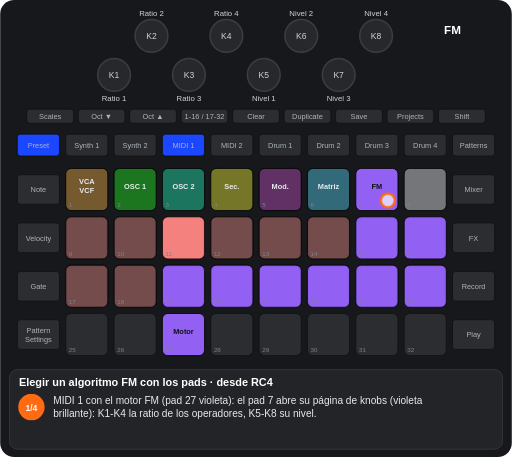
t = 0.00 s
t = 1.72 s: frame unchanged from t = 0.00 s, image omitted
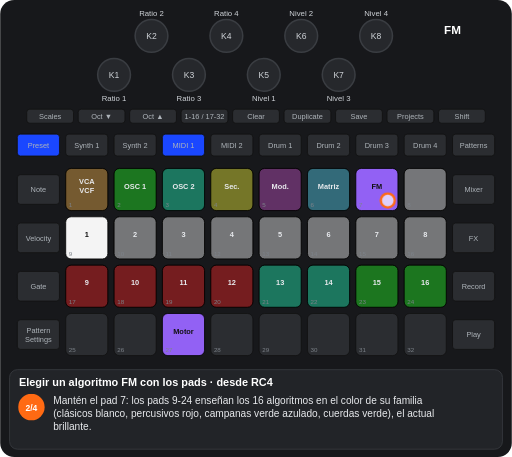
t = 2.92 s
t = 4.79 s: frame unchanged from t = 2.92 s, image omitted
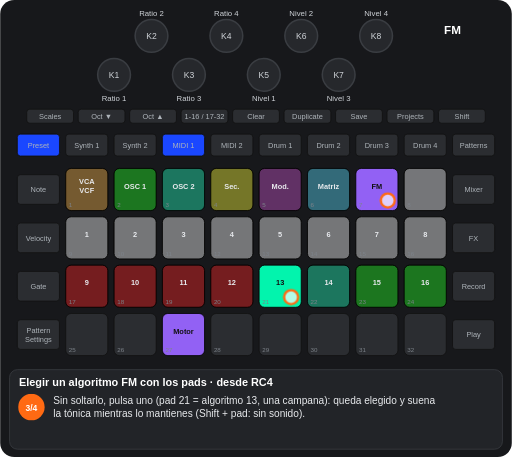
t = 6.51 s
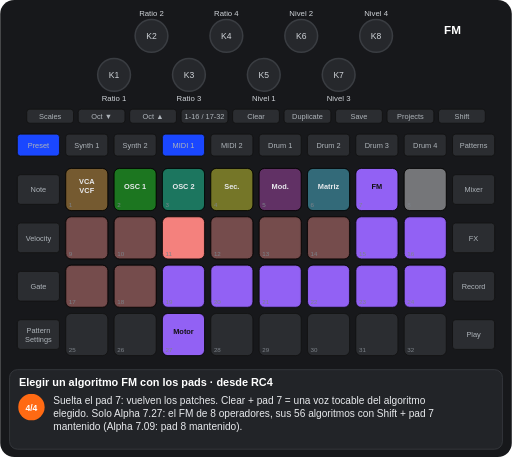
t = 7.70 s

The animated SVG that drew these frames (rendered in a browser with its animation timeline set to each time). Animation: 9 CSS @keyframes rules; one cycle of 9.57 s, repeats indefinitely.

<svg xmlns="http://www.w3.org/2000/svg" viewBox="0 0 656 586" width="656" height="586" font-family="Arial, Helvetica, sans-serif" role="img" aria-label="Elegir un algoritmo FM con los pads · desde RC4"><title>Elegir un algoritmo FM con los pads · desde RC4</title><style>.kb{fill:#26282c;stroke:#3a3d42;stroke-width:2}.kt{font-size:11px;fill:#cfd3d8;text-anchor:middle}.u{fill:#2b2d31;stroke:#111}.bt{font-size:9.5px;fill:#aeb4ba;text-anchor:middle}.pn{font-size:8px;fill:#7d838a}.pl{font-size:9.5px;font-weight:bold;text-anchor:middle}.kl{font-size:10px;fill:#cfd3d8;text-anchor:middle}.fg{fill:#fff;fill-opacity:.7;stroke:#ff6a13;stroke-width:3}.fo{fill:none;stroke:#ff6a13;stroke-width:3}.ta{fill:none;stroke:#ff6a13;stroke-width:3}.vw{font-size:15px;font-weight:bold;fill:#fff;text-anchor:middle}.ti{font-size:14px;font-weight:bold;fill:#fff}.cp{font-size:13px;fill:#e8eaed}.sn{font-size:11px;font-weight:bold;fill:#fff;text-anchor:middle}.b{animation:b .6s step-end infinite}@keyframes b{0%{opacity:1}50%{opacity:0}100%{opacity:0}}.v{animation:v 1.2s ease-in-out infinite}@keyframes v{0%{opacity:1}50%{opacity:.3}100%{opacity:1}}.g0{animation:kg0 9574ms step-end infinite}@keyframes kg0{0%{opacity:1}23.982%{opacity:0}73.888%{opacity:1}100%{opacity:1}}.g1{animation:kg1 9574ms step-end infinite;opacity:0}@keyframes kg1{0%{opacity:0}23.982%{opacity:1}50.094%{opacity:0}100%{opacity:0}}.g2{animation:kg2 9574ms step-end infinite;opacity:0}@keyframes kg2{0%{opacity:0}23.982%{opacity:1}73.888%{opacity:0}100%{opacity:0}}.g3{animation:kg3 9574ms step-end infinite;opacity:0}@keyframes kg3{0%{opacity:0}50.094%{opacity:1}73.888%{opacity:0}100%{opacity:0}}.g4{animation:kg4 9574ms step-end infinite}@keyframes kg4{0%{opacity:1}73.888%{opacity:0}100%{opacity:0}}.g5{animation:kg5 9574ms step-end infinite}@keyframes kg5{0%{opacity:1}23.982%{opacity:0}100%{opacity:0}}.g6{animation:kg6 9574ms step-end infinite;opacity:0}@keyframes kg6{0%{opacity:0}73.888%{opacity:1}100%{opacity:1}}</style><rect width="656" height="586" rx="18" fill="#17181b"/><circle cx="146" cy="96" r="21" class="kb"/><text x="146" y="100" class="kt">K1</text><circle cx="194" cy="46" r="21" class="kb"/><text x="194" y="50" class="kt">K2</text><circle cx="242" cy="96" r="21" class="kb"/><text x="242" y="100" class="kt">K3</text><circle cx="290" cy="46" r="21" class="kb"/><text x="290" y="50" class="kt">K4</text><circle cx="338" cy="96" r="21" class="kb"/><text x="338" y="100" class="kt">K5</text><circle cx="386" cy="46" r="21" class="kb"/><text x="386" y="50" class="kt">K6</text><circle cx="434" cy="96" r="21" class="kb"/><text x="434" y="100" class="kt">K7</text><circle cx="482" cy="46" r="21" class="kb"/><text x="482" y="50" class="kt">K8</text><rect x="34" y="140" width="60" height="18" rx="4" class="u"/><text x="64" y="152.5" class="bt">Scales</text><rect x="100" y="140" width="60" height="18" rx="4" class="u"/><text x="130" y="152.5" class="bt">Oct ▼</text><rect x="166" y="140" width="60" height="18" rx="4" class="u"/><text x="196" y="152.5" class="bt">Oct ▲</text><rect x="232" y="140" width="60" height="18" rx="4" class="u"/><text x="262" y="152.5" class="bt">1-16 / 17-32</text><rect x="298" y="140" width="60" height="18" rx="4" class="u"/><text x="328" y="152.5" class="bt">Clear</text><rect x="364" y="140" width="60" height="18" rx="4" class="u"/><text x="394" y="152.5" class="bt">Duplicate</text><rect x="430" y="140" width="60" height="18" rx="4" class="u"/><text x="460" y="152.5" class="bt">Save</text><rect x="496" y="140" width="60" height="18" rx="4" class="u"/><text x="526" y="152.5" class="bt">Projects</text><rect x="562" y="140" width="60" height="18" rx="4" class="u"/><text x="592" y="152.5" class="bt">Shift</text><rect x="22" y="172" width="54" height="28" rx="4" class="u"/><text x="49" y="189.5" class="bt">Preset</text><rect x="84" y="172" width="54" height="28" rx="4" class="u"/><text x="111" y="189.5" class="bt">Synth 1</text><rect x="146" y="172" width="54" height="28" rx="4" class="u"/><text x="173" y="189.5" class="bt">Synth 2</text><rect x="208" y="172" width="54" height="28" rx="4" class="u"/><text x="235" y="189.5" class="bt">MIDI 1</text><rect x="270" y="172" width="54" height="28" rx="4" class="u"/><text x="297" y="189.5" class="bt">MIDI 2</text><rect x="332" y="172" width="54" height="28" rx="4" class="u"/><text x="359" y="189.5" class="bt">Drum 1</text><rect x="394" y="172" width="54" height="28" rx="4" class="u"/><text x="421" y="189.5" class="bt">Drum 2</text><rect x="456" y="172" width="54" height="28" rx="4" class="u"/><text x="483" y="189.5" class="bt">Drum 3</text><rect x="518" y="172" width="54" height="28" rx="4" class="u"/><text x="545" y="189.5" class="bt">Drum 4</text><rect x="580" y="172" width="54" height="28" rx="4" class="u"/><text x="607" y="189.5" class="bt">Patterns</text><rect x="22" y="224" width="54" height="38" rx="4" class="u"/><text x="49" y="246.5" class="bt">Note</text><rect x="580" y="224" width="54" height="38" rx="4" class="u"/><text x="607" y="246.5" class="bt">Mixer</text><rect x="22" y="286" width="54" height="38" rx="4" class="u"/><text x="49" y="308.5" class="bt">Velocity</text><rect x="580" y="286" width="54" height="38" rx="4" class="u"/><text x="607" y="308.5" class="bt">FX</text><rect x="22" y="348" width="54" height="38" rx="4" class="u"/><text x="49" y="370.5" class="bt">Gate</text><rect x="580" y="348" width="54" height="38" rx="4" class="u"/><text x="607" y="370.5" class="bt">Record</text><rect x="22" y="410" width="54" height="38" rx="4" class="u"/><text x="49" y="427" class="bt">Pattern</text><text x="49" y="438" class="bt">Settings</text><rect x="580" y="410" width="54" height="38" rx="4" class="u"/><text x="607" y="432.5" class="bt">Play</text><rect x="84" y="216" width="54" height="54" rx="7" class="u"/><rect x="146" y="216" width="54" height="54" rx="7" class="u"/><rect x="208" y="216" width="54" height="54" rx="7" class="u"/><rect x="270" y="216" width="54" height="54" rx="7" class="u"/><rect x="332" y="216" width="54" height="54" rx="7" class="u"/><rect x="394" y="216" width="54" height="54" rx="7" class="u"/><rect x="456" y="216" width="54" height="54" rx="7" class="u"/><rect x="518" y="216" width="54" height="54" rx="7" class="u"/><rect x="84" y="278" width="54" height="54" rx="7" class="u"/><rect x="146" y="278" width="54" height="54" rx="7" class="u"/><rect x="208" y="278" width="54" height="54" rx="7" class="u"/><rect x="270" y="278" width="54" height="54" rx="7" class="u"/><rect x="332" y="278" width="54" height="54" rx="7" class="u"/><rect x="394" y="278" width="54" height="54" rx="7" class="u"/><rect x="456" y="278" width="54" height="54" rx="7" class="u"/><rect x="518" y="278" width="54" height="54" rx="7" class="u"/><rect x="84" y="340" width="54" height="54" rx="7" class="u"/><rect x="146" y="340" width="54" height="54" rx="7" class="u"/><rect x="208" y="340" width="54" height="54" rx="7" class="u"/><rect x="270" y="340" width="54" height="54" rx="7" class="u"/><rect x="332" y="340" width="54" height="54" rx="7" class="u"/><rect x="394" y="340" width="54" height="54" rx="7" class="u"/><rect x="456" y="340" width="54" height="54" rx="7" class="u"/><rect x="518" y="340" width="54" height="54" rx="7" class="u"/><rect x="84" y="402" width="54" height="54" rx="7" class="u"/><rect x="146" y="402" width="54" height="54" rx="7" class="u"/><rect x="208" y="402" width="54" height="54" rx="7" class="u"/><rect x="270" y="402" width="54" height="54" rx="7" class="u"/><rect x="332" y="402" width="54" height="54" rx="7" class="u"/><rect x="394" y="402" width="54" height="54" rx="7" class="u"/><rect x="456" y="402" width="54" height="54" rx="7" class="u"/><rect x="518" y="402" width="54" height="54" rx="7" class="u"/><rect x="84" y="216" width="54" height="54" rx="7" fill="#ffaf2f" fill-opacity="0.35" stroke="#000"/><text x="111" y="236" class="pl" fill="#e8eaed">VCA</text><text x="111" y="248" class="pl" fill="#e8eaed">VCF</text><rect x="146" y="216" width="54" height="54" rx="7" fill="#00ff00" fill-opacity="0.35" stroke="#000"/><text x="173" y="242" class="pl" fill="#e8eaed">OSC 1</text><rect x="208" y="216" width="54" height="54" rx="7" fill="#00ffb5" fill-opacity="0.35" stroke="#000"/><text x="235" y="242" class="pl" fill="#e8eaed">OSC 2</text><rect x="270" y="216" width="54" height="54" rx="7" fill="#ffff19" fill-opacity="0.35" stroke="#000"/><text x="297" y="242" class="pl" fill="#e8eaed">Sec.</text><rect x="332" y="216" width="54" height="54" rx="7" fill="#c63ac6" fill-opacity="0.35" stroke="#000"/><text x="359" y="242" class="pl" fill="#e8eaed">Mod.</text><rect x="394" y="216" width="54" height="54" rx="7" fill="#44ddff" fill-opacity="0.35" stroke="#000"/><text x="421" y="242" class="pl" fill="#e8eaed">Matriz</text><rect x="456" y="216" width="54" height="54" rx="7" fill="#9865ff" fill-opacity="0.95" stroke="#000"/><text x="483" y="242" class="pl" fill="#111">FM</text><rect x="518" y="216" width="54" height="54" rx="7" fill="#ffffff" fill-opacity="0.35" stroke="#000"/><rect x="208" y="402" width="54" height="54" rx="7" fill="#9865ff" fill-opacity="0.95" stroke="#000"/><text x="235" y="428" class="pl" fill="#111">Motor</text><g class="g0"><rect x="84" y="278" width="54" height="54" rx="7" fill="#ff8682" fill-opacity="0.35" stroke="#000"/><rect x="146" y="278" width="54" height="54" rx="7" fill="#ff8682" fill-opacity="0.35" stroke="#000"/><rect x="208" y="278" width="54" height="54" rx="7" fill="#ff8682" fill-opacity="0.95" stroke="#000"/><rect x="270" y="278" width="54" height="54" rx="7" fill="#ff8682" fill-opacity="0.35" stroke="#000"/><rect x="332" y="278" width="54" height="54" rx="7" fill="#ff8682" fill-opacity="0.35" stroke="#000"/><rect x="394" y="278" width="54" height="54" rx="7" fill="#ff8682" fill-opacity="0.35" stroke="#000"/><rect x="456" y="278" width="54" height="54" rx="7" fill="#9865ff" fill-opacity="0.95" stroke="#000"/><rect x="518" y="278" width="54" height="54" rx="7" fill="#9865ff" fill-opacity="0.95" stroke="#000"/><rect x="84" y="340" width="54" height="54" rx="7" fill="#ff8682" fill-opacity="0.35" stroke="#000"/><rect x="146" y="340" width="54" height="54" rx="7" fill="#ff8682" fill-opacity="0.35" stroke="#000"/><rect x="208" y="340" width="54" height="54" rx="7" fill="#9865ff" fill-opacity="0.95" stroke="#000"/><rect x="270" y="340" width="54" height="54" rx="7" fill="#9865ff" fill-opacity="0.95" stroke="#000"/><rect x="332" y="340" width="54" height="54" rx="7" fill="#9865ff" fill-opacity="0.95" stroke="#000"/><rect x="394" y="340" width="54" height="54" rx="7" fill="#9865ff" fill-opacity="0.95" stroke="#000"/><rect x="456" y="340" width="54" height="54" rx="7" fill="#9865ff" fill-opacity="0.95" stroke="#000"/><rect x="518" y="340" width="54" height="54" rx="7" fill="#9865ff" fill-opacity="0.95" stroke="#000"/></g><g class="g1"><rect x="84" y="278" width="54" height="54" rx="7" fill="#ffffff" fill-opacity="0.95" stroke="#000"/><text x="111" y="304" class="pl" fill="#111">1</text><rect x="332" y="340" width="54" height="54" rx="7" fill="#00ffb5" fill-opacity="0.35" stroke="#000"/><text x="359" y="366" class="pl" fill="#e8eaed">13</text></g><g class="g2"><rect x="146" y="278" width="54" height="54" rx="7" fill="#ffffff" fill-opacity="0.35" stroke="#000"/><text x="173" y="304" class="pl" fill="#e8eaed">2</text><rect x="208" y="278" width="54" height="54" rx="7" fill="#ffffff" fill-opacity="0.35" stroke="#000"/><text x="235" y="304" class="pl" fill="#e8eaed">3</text><rect x="270" y="278" width="54" height="54" rx="7" fill="#ffffff" fill-opacity="0.35" stroke="#000"/><text x="297" y="304" class="pl" fill="#e8eaed">4</text><rect x="332" y="278" width="54" height="54" rx="7" fill="#ffffff" fill-opacity="0.35" stroke="#000"/><text x="359" y="304" class="pl" fill="#e8eaed">5</text><rect x="394" y="278" width="54" height="54" rx="7" fill="#ffffff" fill-opacity="0.35" stroke="#000"/><text x="421" y="304" class="pl" fill="#e8eaed">6</text><rect x="456" y="278" width="54" height="54" rx="7" fill="#ffffff" fill-opacity="0.35" stroke="#000"/><text x="483" y="304" class="pl" fill="#e8eaed">7</text><rect x="518" y="278" width="54" height="54" rx="7" fill="#ffffff" fill-opacity="0.35" stroke="#000"/><text x="545" y="304" class="pl" fill="#e8eaed">8</text><rect x="84" y="340" width="54" height="54" rx="7" fill="#ff0000" fill-opacity="0.35" stroke="#000"/><text x="111" y="366" class="pl" fill="#e8eaed">9</text><rect x="146" y="340" width="54" height="54" rx="7" fill="#ff0000" fill-opacity="0.35" stroke="#000"/><text x="173" y="366" class="pl" fill="#e8eaed">10</text><rect x="208" y="340" width="54" height="54" rx="7" fill="#ff0000" fill-opacity="0.35" stroke="#000"/><text x="235" y="366" class="pl" fill="#e8eaed">11</text><rect x="270" y="340" width="54" height="54" rx="7" fill="#ff0000" fill-opacity="0.35" stroke="#000"/><text x="297" y="366" class="pl" fill="#e8eaed">12</text><rect x="394" y="340" width="54" height="54" rx="7" fill="#00ffb5" fill-opacity="0.35" stroke="#000"/><text x="421" y="366" class="pl" fill="#e8eaed">14</text><rect x="456" y="340" width="54" height="54" rx="7" fill="#00ff00" fill-opacity="0.35" stroke="#000"/><text x="483" y="366" class="pl" fill="#e8eaed">15</text><rect x="518" y="340" width="54" height="54" rx="7" fill="#00ff00" fill-opacity="0.35" stroke="#000"/><text x="545" y="366" class="pl" fill="#e8eaed">16</text></g><g class="g3"><rect x="84" y="278" width="54" height="54" rx="7" fill="#ffffff" fill-opacity="0.35" stroke="#000"/><text x="111" y="304" class="pl" fill="#e8eaed">1</text><rect x="332" y="340" width="54" height="54" rx="7" fill="#00ffb5" fill-opacity="0.95" stroke="#000"/><text x="359" y="366" class="pl" fill="#111">13</text></g><text x="88" y="266" class="pn">1</text><text x="150" y="266" class="pn">2</text><text x="212" y="266" class="pn">3</text><text x="274" y="266" class="pn">4</text><text x="336" y="266" class="pn">5</text><text x="398" y="266" class="pn">6</text><text x="460" y="266" class="pn">7</text><text x="522" y="266" class="pn">8</text><text x="88" y="328" class="pn">9</text><text x="150" y="328" class="pn">10</text><text x="212" y="328" class="pn">11</text><text x="274" y="328" class="pn">12</text><text x="336" y="328" class="pn">13</text><text x="398" y="328" class="pn">14</text><text x="460" y="328" class="pn">15</text><text x="522" y="328" class="pn">16</text><text x="88" y="390" class="pn">17</text><text x="150" y="390" class="pn">18</text><text x="212" y="390" class="pn">19</text><text x="274" y="390" class="pn">20</text><text x="336" y="390" class="pn">21</text><text x="398" y="390" class="pn">22</text><text x="460" y="390" class="pn">23</text><text x="522" y="390" class="pn">24</text><text x="88" y="452" class="pn">25</text><text x="150" y="452" class="pn">26</text><text x="212" y="452" class="pn">27</text><text x="274" y="452" class="pn">28</text><text x="336" y="452" class="pn">29</text><text x="398" y="452" class="pn">30</text><text x="460" y="452" class="pn">31</text><text x="522" y="452" class="pn">32</text><rect x="208" y="172" width="54" height="28" rx="4" fill="#1a47ff" stroke="#111"/><text x="235" y="189.5" class="bt" fill="#e8eaed">MIDI 1</text><rect x="22" y="172" width="54" height="28" rx="4" fill="#1a47ff" stroke="#111"/><text x="49" y="189.5" class="bt" fill="#e8eaed">Preset</text><text x="146" y="130" class="kl">Ratio 1</text><text x="194" y="20" class="kl">Ratio 2</text><text x="242" y="130" class="kl">Ratio 3</text><text x="290" y="20" class="kl">Ratio 4</text><text x="338" y="130" class="kl">Nivel 1</text><text x="386" y="20" class="kl">Nivel 2</text><text x="434" y="130" class="kl">Nivel 3</text><text x="482" y="20" class="kl">Nivel 4</text><text x="580" y="44" class="vw">FM</text><g class="g4"><circle cx="497" cy="257" r="9" class="fg"/></g><g class="g3"><circle cx="373" cy="381" r="9" class="fg"/></g><rect x="12" y="474" width="632" height="102" rx="10" fill="#222428" stroke="#3a3d42"/><text x="24" y="495" class="ti">Elegir un algoritmo FM con los pads · desde RC4</text><g class="g5"><circle cx="40" cy="522" r="17" fill="#ff6a13"/><text x="40" y="526.5" class="sn">1/4</text><text x="68" y="518" class="cp">MIDI 1 con el motor FM (pad 27 violeta): el pad 7 abre su página de knobs (violeta</text><text x="68" y="535" class="cp">brillante): K1-K4 la ratio de los operadores, K5-K8 su nivel.</text></g><g class="g1"><circle cx="40" cy="522" r="17" fill="#ff6a13"/><text x="40" y="526.5" class="sn">2/4</text><text x="68" y="518" class="cp">Mantén el pad 7: los pads 9-24 enseñan los 16 algoritmos en el color de su familia</text><text x="68" y="535" class="cp">(clásicos blanco, percusivos rojo, campanas verde azulado, cuerdas verde), el actual</text><text x="68" y="552" class="cp">brillante.</text></g><g class="g3"><circle cx="40" cy="522" r="17" fill="#ff6a13"/><text x="40" y="526.5" class="sn">3/4</text><text x="68" y="518" class="cp">Sin soltarlo, pulsa uno (pad 21 = algoritmo 13, una campana): queda elegido y suena</text><text x="68" y="535" class="cp">la tónica mientras lo mantienes (Shift + pad: sin sonido).</text></g><g class="g6"><circle cx="40" cy="522" r="17" fill="#ff6a13"/><text x="40" y="526.5" class="sn">4/4</text><text x="68" y="518" class="cp">Suelta el pad 7: vuelven los patches. Clear + pad 7 = una voz tocable del algoritmo</text><text x="68" y="535" class="cp">elegido. Solo Alpha 7.27: el FM de 8 operadores, sus 56 algoritmos con Shift + pad 7</text><text x="68" y="552" class="cp">mantenido (Alpha 7.09: pad 8 mantenido).</text></g></svg>
